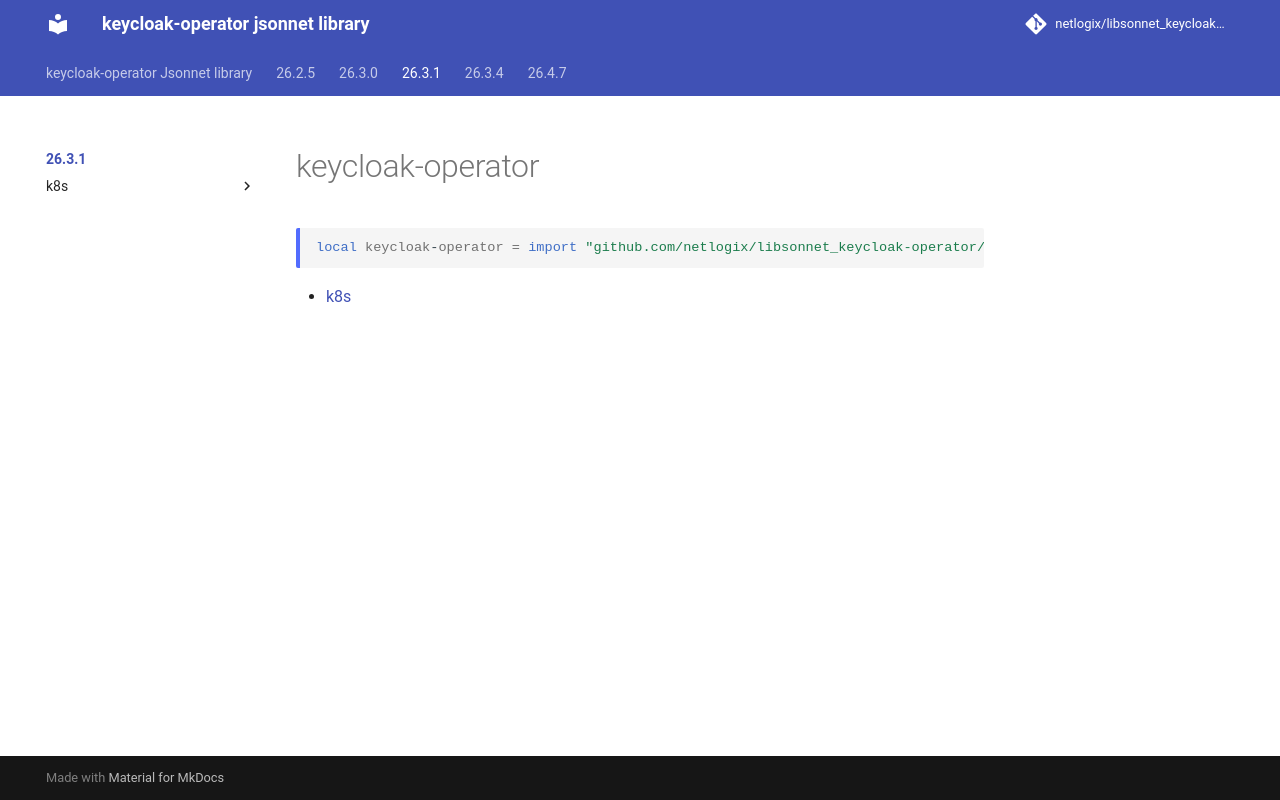

repository: netlogix/libsonnet_keycloak-operator · page: 26.3.1/index.html · generator: mkdocs

---
permalink: /26.3.1/
---

# keycloak-operator

```jsonnet
local keycloak-operator = import "github.com/netlogix/libsonnet_keycloak-operator/26.3.1/main.libsonnet"
```



* [k8s](k8s/index.md)
